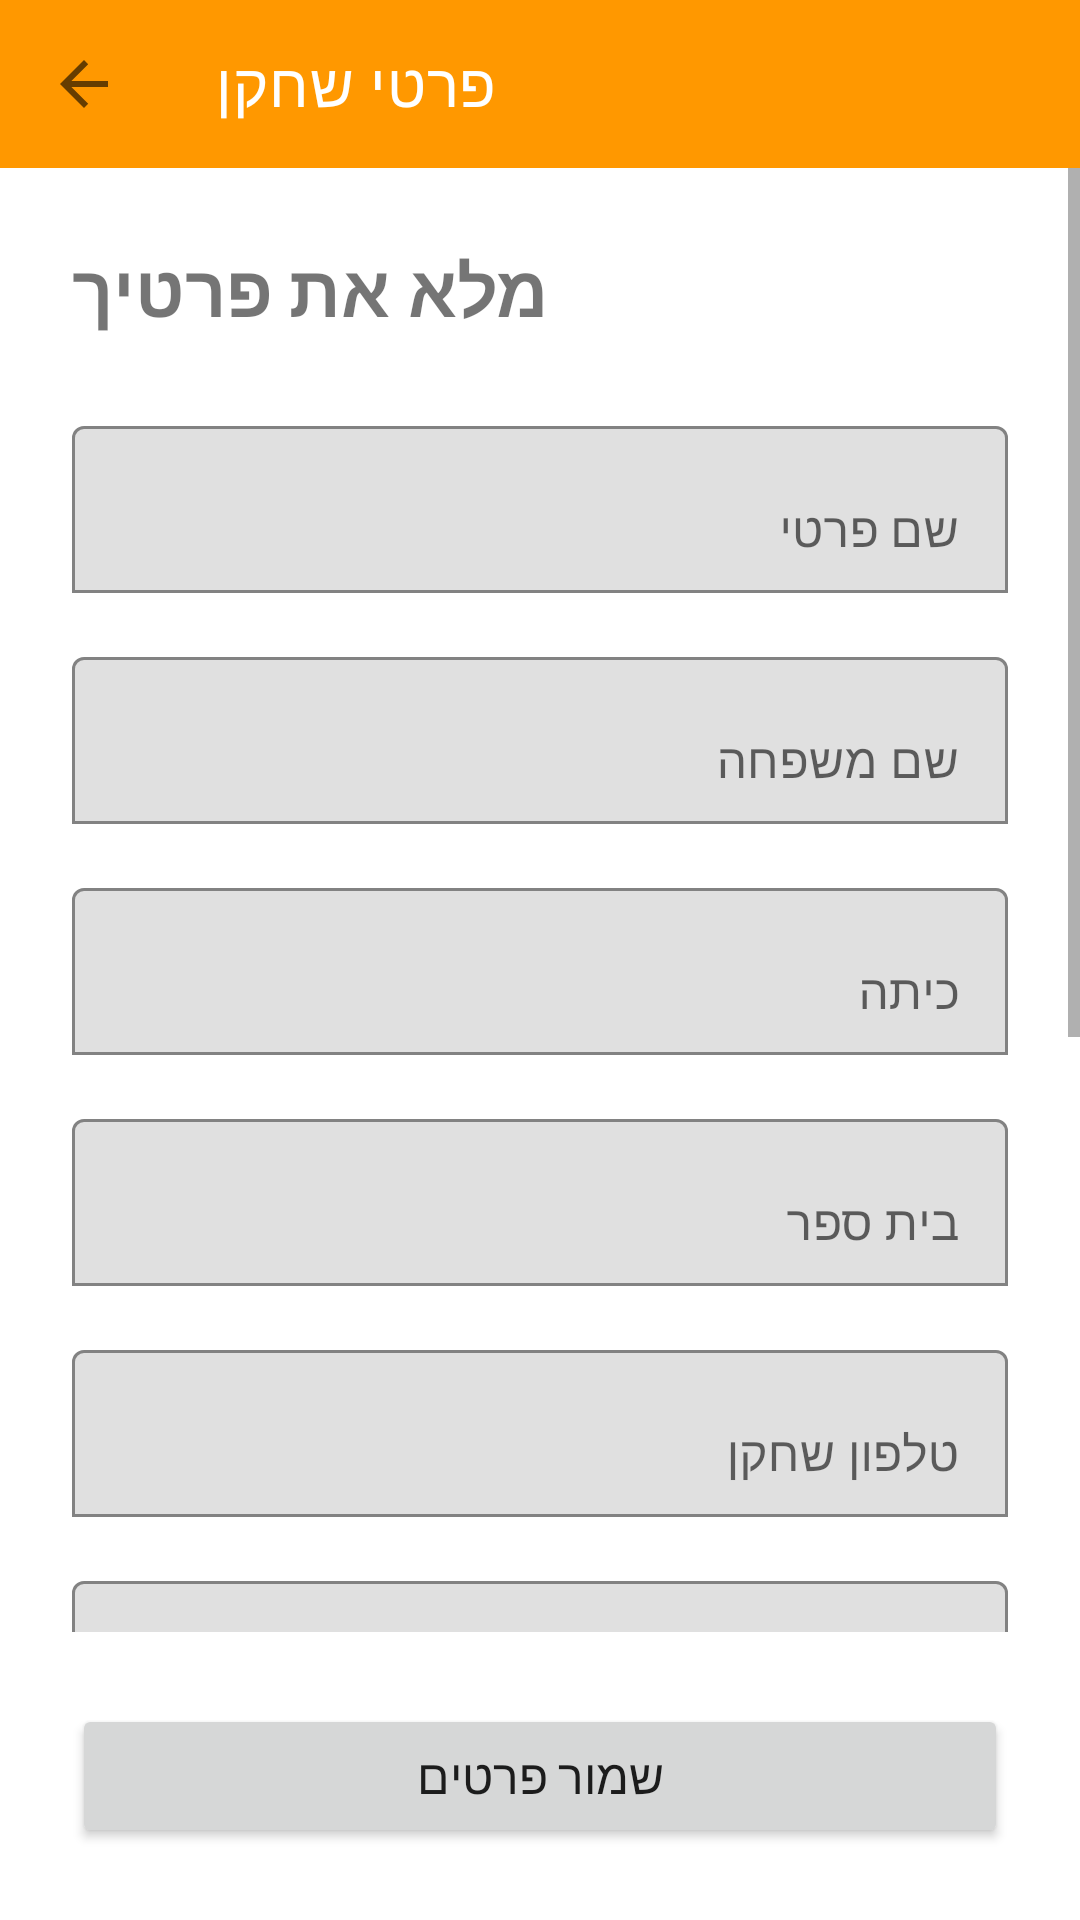

The Android layout XML behind this screen, and the referenced resources:
<!-- AndroidManifest.xml: application theme AppTheme -->
<!-- res/layout/activity_player_details.xml -->
<?xml version="1.0" encoding="utf-8"?>
<androidx.constraintlayout.widget.ConstraintLayout xmlns:android="http://schemas.android.com/apk/res/android"
    xmlns:app="http://schemas.android.com/apk/res-auto"
    android:layout_width="match_parent"
    android:layout_height="match_parent">

    <com.google.android.material.appbar.MaterialToolbar
        android:id="@+id/toolbar"
        android:layout_width="0dp"
        android:layout_height="?attr/actionBarSize"
        android:background="#FF9800"
        app:title="פרטי שחקן"
        app:titleTextColor="@android:color/white"
        app:navigationIcon="?attr/homeAsUpIndicator"
        app:layout_constraintTop_toTopOf="parent"
        app:layout_constraintStart_toStartOf="parent"
        app:layout_constraintEnd_toEndOf="parent" />

    <ScrollView
        android:layout_width="0dp"
        android:layout_height="0dp"
        android:fillViewport="true"
        app:layout_constraintTop_toBottomOf="@id/toolbar"
        app:layout_constraintBottom_toTopOf="@id/bottomActions"
        app:layout_constraintStart_toStartOf="parent"
        app:layout_constraintEnd_toEndOf="parent">

        <LinearLayout
            android:layout_width="match_parent"
            android:layout_height="wrap_content"
            android:orientation="vertical"
            android:padding="24dp">

            <TextView
                android:layout_width="wrap_content"
                android:layout_height="wrap_content"
                android:text="מלא את פרטיך"
                android:textSize="24sp"
                android:textStyle="bold"
                android:layout_marginBottom="24dp" />

            <com.google.android.material.textfield.TextInputLayout
                android:layout_width="match_parent"
                android:layout_height="wrap_content"
                android:layout_marginBottom="16dp"
                app:boxBackgroundMode="outline">

                <com.google.android.material.textfield.TextInputEditText
                    android:id="@+id/firstNameEditText"
                    android:layout_width="match_parent"
                    android:layout_height="wrap_content"
                    android:hint="שם פרטי"
                    android:inputType="text" />
            </com.google.android.material.textfield.TextInputLayout>

            <com.google.android.material.textfield.TextInputLayout
                android:layout_width="match_parent"
                android:layout_height="wrap_content"
                android:layout_marginBottom="16dp"
                app:boxBackgroundMode="outline">

                <com.google.android.material.textfield.TextInputEditText
                    android:id="@+id/lastNameEditText"
                    android:layout_width="match_parent"
                    android:layout_height="wrap_content"
                    android:hint="שם משפחה"
                    android:inputType="text" />
            </com.google.android.material.textfield.TextInputLayout>

            <com.google.android.material.textfield.TextInputLayout
                android:layout_width="match_parent"
                android:layout_height="wrap_content"
                android:layout_marginBottom="16dp"
                app:boxBackgroundMode="outline">

                <com.google.android.material.textfield.TextInputEditText
                    android:id="@+id/gradeEditText"
                    android:layout_width="match_parent"
                    android:layout_height="wrap_content"
                    android:hint="כיתה"
                    android:inputType="text" />
            </com.google.android.material.textfield.TextInputLayout>

            <com.google.android.material.textfield.TextInputLayout
                android:layout_width="match_parent"
                android:layout_height="wrap_content"
                android:layout_marginBottom="16dp"
                app:boxBackgroundMode="outline">

                <com.google.android.material.textfield.TextInputEditText
                    android:id="@+id/schoolEditText"
                    android:layout_width="match_parent"
                    android:layout_height="wrap_content"
                    android:hint="בית ספר"
                    android:inputType="text" />
            </com.google.android.material.textfield.TextInputLayout>

            <com.google.android.material.textfield.TextInputLayout
                android:layout_width="match_parent"
                android:layout_height="wrap_content"
                android:layout_marginBottom="16dp"
                app:boxBackgroundMode="outline">

                <com.google.android.material.textfield.TextInputEditText
                    android:id="@+id/playerPhoneEditText"
                    android:layout_width="match_parent"
                    android:layout_height="wrap_content"
                    android:hint="טלפון שחקן"
                    android:inputType="phone" />
            </com.google.android.material.textfield.TextInputLayout>

            <com.google.android.material.textfield.TextInputLayout
                android:layout_width="match_parent"
                android:layout_height="wrap_content"
                android:layout_marginBottom="16dp"
                app:boxBackgroundMode="outline">

                <com.google.android.material.textfield.TextInputEditText
                    android:id="@+id/parentPhoneEditText"
                    android:layout_width="match_parent"
                    android:layout_height="wrap_content"
                    android:hint="טלפון הורה"
                    android:inputType="phone" />
            </com.google.android.material.textfield.TextInputLayout>

            <com.google.android.material.textfield.TextInputLayout
                android:layout_width="match_parent"
                android:layout_height="wrap_content"
                android:layout_marginBottom="16dp"
                app:boxBackgroundMode="outline">

                <com.google.android.material.textfield.TextInputEditText
                    android:id="@+id/idNumberEditText"
                    android:layout_width="match_parent"
                    android:layout_height="wrap_content"
                    android:hint="מספר תעודת זהות"
                    android:inputType="number"
                    android:maxLength="9" />
            </com.google.android.material.textfield.TextInputLayout>

            <com.google.android.material.textfield.TextInputLayout
                android:layout_width="match_parent"
                android:layout_height="wrap_content"
                android:layout_marginBottom="16dp"
                app:boxBackgroundMode="outline">

                <com.google.android.material.textfield.TextInputEditText
                    android:id="@+id/birthDateEditText"
                    android:layout_width="match_parent"
                    android:layout_height="wrap_content"
                    android:hint="תאריך לידה (dd/MM/yyyy)"
                    android:focusable="false"
                    android:clickable="true"
                    android:inputType="none" />
            </com.google.android.material.textfield.TextInputLayout>

            <TextView
                android:layout_width="wrap_content"
                android:layout_height="wrap_content"
                android:text="מידת גופיה"
                android:textSize="16sp"
                android:textStyle="bold"
                android:layout_marginBottom="8dp" />

            <Spinner
                android:id="@+id/shirtSizeSpinner"
                android:layout_width="match_parent"
                android:layout_height="wrap_content"
                android:layout_marginBottom="24dp"
                android:minHeight="48dp"
                android:padding="12dp"
                android:background="@android:drawable/edit_text" />
        </LinearLayout>
    </ScrollView>

    <LinearLayout
        android:id="@+id/bottomActions"
        android:layout_width="0dp"
        android:layout_height="wrap_content"
        android:orientation="vertical"
        android:padding="24dp"
        app:layout_constraintBottom_toBottomOf="parent"
        app:layout_constraintStart_toStartOf="parent"
        app:layout_constraintEnd_toEndOf="parent">

        <Button
            android:id="@+id/saveButton"
            android:layout_width="match_parent"
            android:layout_height="wrap_content"
            android:text="שמור פרטים"
            android:textSize="16sp"
            android:padding="12dp" />

        <ProgressBar
            android:id="@+id/progressBar"
            android:layout_width="wrap_content"
            android:layout_height="wrap_content"
            android:layout_gravity="center"
            android:layout_marginTop="12dp"
            android:visibility="gone" />
    </LinearLayout>
 </androidx.constraintlayout.widget.ConstraintLayout>
<!-- resources referenced by this layout -->
<resources>
  <style name="AppTheme" parent="Theme.MaterialComponents.Light.NoActionBar">
          
          <item name="colorPrimary">@color/purple_500</item>
          <item name="colorPrimaryVariant">@color/purple_700</item>
          <item name="colorOnPrimary">@color/white</item>
          <item name="colorSecondary">@color/teal_200</item>
          <item name="colorSecondaryVariant">@color/teal_700</item>
          <item name="colorOnSecondary">@color/black</item>
          
          <item name="android:statusBarColor">@color/status_bar_grey</item>
          <item name="android:windowLightStatusBar">false</item>
      </style>
  <color name="purple_500">#FF6200EE</color>
  <color name="purple_700">#FF3700B3</color>
  <color name="white">#FFFFFFFF</color>
  <color name="teal_200">#FF03DAC5</color>
  <color name="teal_700">#FF018786</color>
  <color name="black">#FF000000</color>
  <color name="status_bar_grey">#FF616161</color>
</resources>
